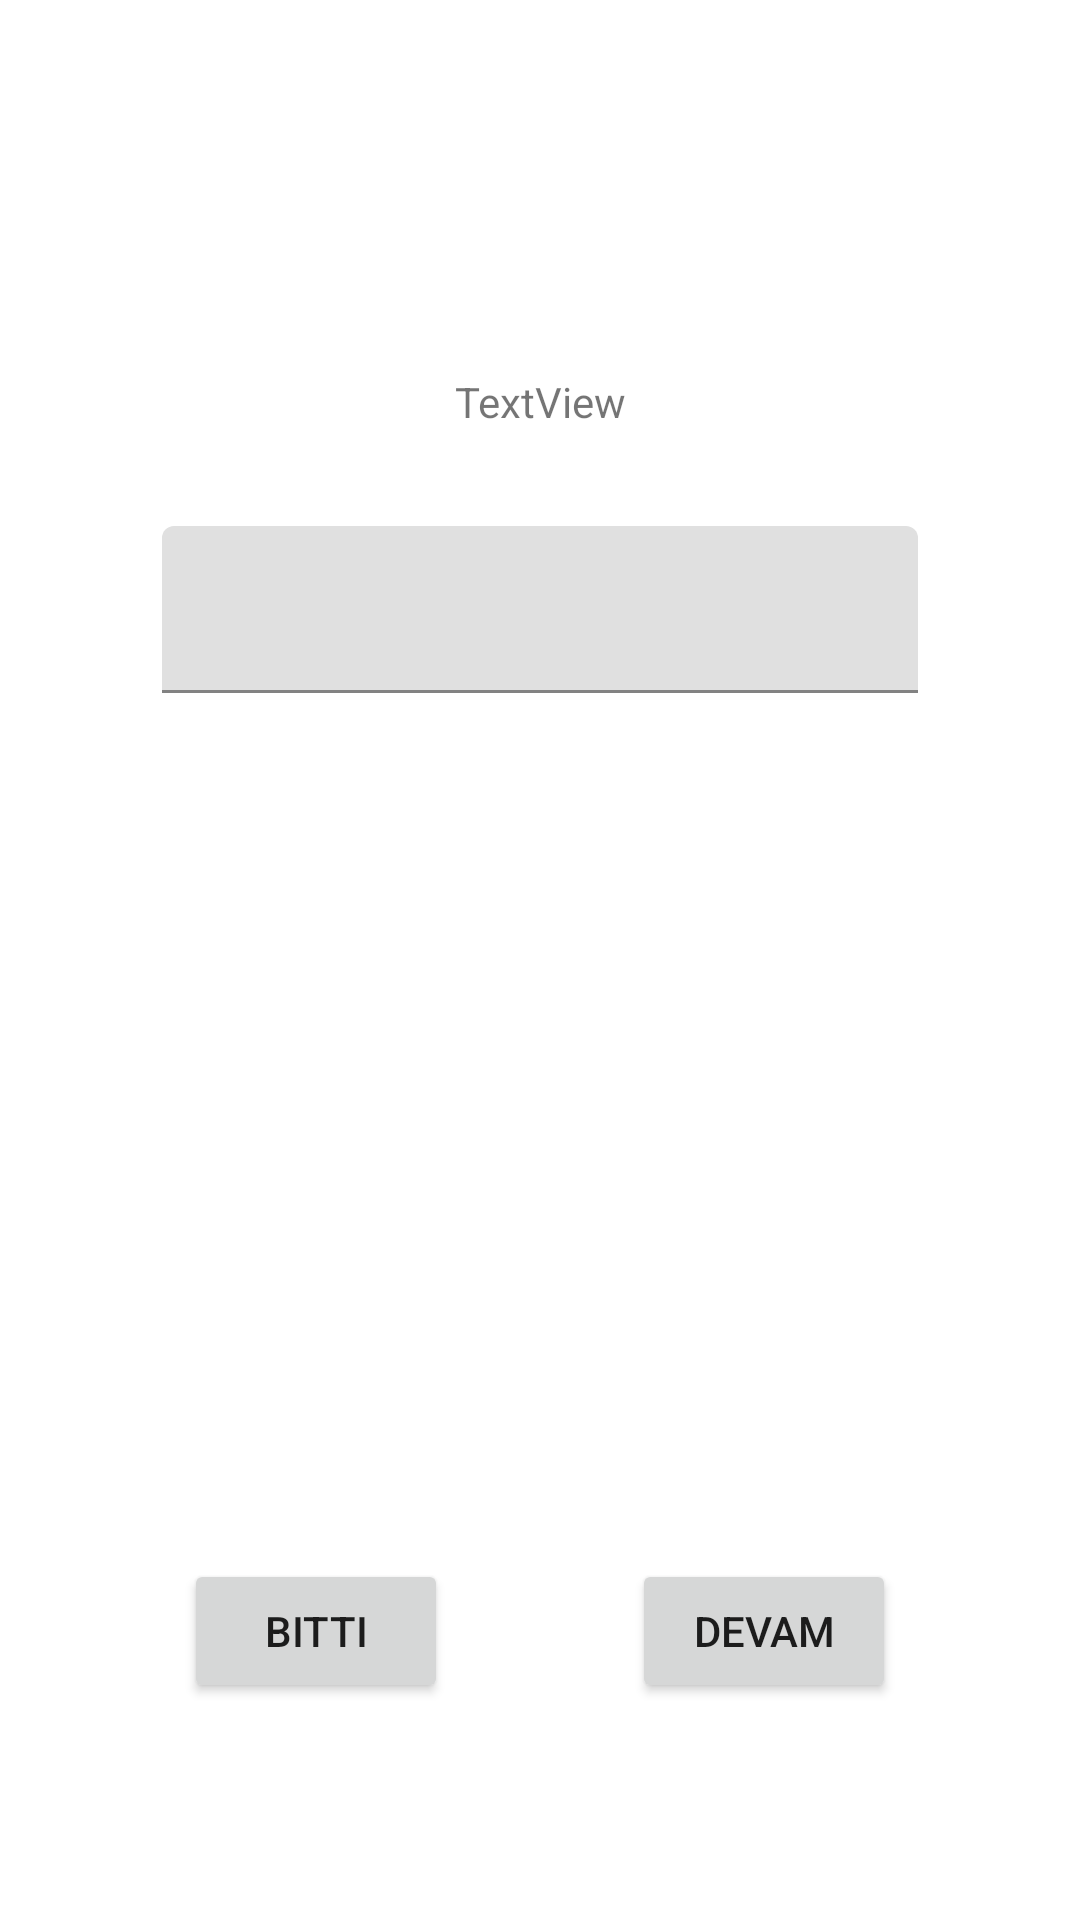

Produce the Android XML layout that renders to this screen, including the resource entries it uses.
<!-- AndroidManifest.xml: application theme Theme.UrunKontrol -->
<!-- res/layout/activity_product_input.xml -->
<?xml version="1.0" encoding="utf-8"?>
<androidx.constraintlayout.widget.ConstraintLayout xmlns:android="http://schemas.android.com/apk/res/android"
    xmlns:app="http://schemas.android.com/apk/res-auto"
    xmlns:tools="http://schemas.android.com/tools"
    android:layout_width="match_parent"
    android:layout_height="match_parent"
    tools:context=".ProductInputActivity">

    <Button
        android:id="@+id/buttonOkInputOne"
        android:layout_width="wrap_content"
        android:layout_height="wrap_content"
        android:text="Bitti"
        app:layout_constraintBottom_toBottomOf="parent"
        app:layout_constraintEnd_toStartOf="@id/buttonContiuneInput"
        app:layout_constraintStart_toStartOf="parent"
        app:layout_constraintTop_toBottomOf="@id/textInputLayoutOne"
        app:layout_constraintVertical_bias=".8"
        />

    <Button
        android:id="@+id/buttonContiuneInput"
        android:layout_width="wrap_content"
        android:layout_height="wrap_content"
        android:text="Devam"
        app:layout_constraintBottom_toBottomOf="parent"
        app:layout_constraintEnd_toEndOf="parent"
        app:layout_constraintStart_toEndOf="@id/buttonOkInputOne"
        app:layout_constraintTop_toBottomOf="@id/textInputLayoutOne"
        app:layout_constraintVertical_bias=".8" />

    <com.google.android.material.textfield.TextInputLayout
        android:id="@+id/textInputLayoutOne"
        android:layout_width="0dp"
        android:layout_height="wrap_content"
        app:layout_constraintBottom_toBottomOf="parent"
        app:layout_constraintEnd_toEndOf="parent"
        app:layout_constraintStart_toStartOf="parent"

        app:layout_constraintTop_toTopOf="parent"
        app:layout_constraintVertical_bias=".3"

        app:layout_constraintWidth_percent=".7">

        <com.google.android.material.textfield.TextInputEditText
            android:id="@+id/editTextAddOne"
            android:layout_width="match_parent"
            android:layout_height="wrap_content"
            android:inputType="number" />
    </com.google.android.material.textfield.TextInputLayout>

    <TextView
        android:id="@+id/textViewProductNam"
        android:layout_width="wrap_content"
        android:layout_height="wrap_content"
        android:text="TextView"
        app:layout_constraintBottom_toTopOf="@+id/textInputLayoutOne"
        app:layout_constraintStart_toStartOf="parent"
        app:layout_constraintEnd_toEndOf="parent"
        android:layout_marginBottom="32dp"

         />

</androidx.constraintlayout.widget.ConstraintLayout>
<!-- resources referenced by this layout -->
<resources>
  <style name="Theme.UrunKontrol" parent="Theme.MaterialComponents.DayNight.DarkActionBar">
          
          <item name="colorPrimary">@color/purple_500</item>
          <item name="colorPrimaryVariant">@color/purple_700</item>
          <item name="colorOnPrimary">@color/white</item>
          
          <item name="colorSecondary">@color/teal_200</item>
          <item name="colorSecondaryVariant">@color/teal_700</item>
          <item name="colorOnSecondary">@color/black</item>
          
          <item name="android:statusBarColor">?attr/colorPrimaryVariant</item>
          
          <item name="windowNoTitle">true</item>
          <item name="windowActionBar">false</item>
      </style>
  <!-- not gathered from this repository: default colours our renderer supplied (Android Studio template values) -->
  <color name="purple_500">#FF6200EE</color>
  <color name="purple_700">#FF3700B3</color>
  <color name="teal_200">#FF03DAC5</color>
  <color name="teal_700">#FF018786</color>
  <color name="black">#FF000000</color>
  <color name="white">#FFFFFFFF</color>
</resources>
